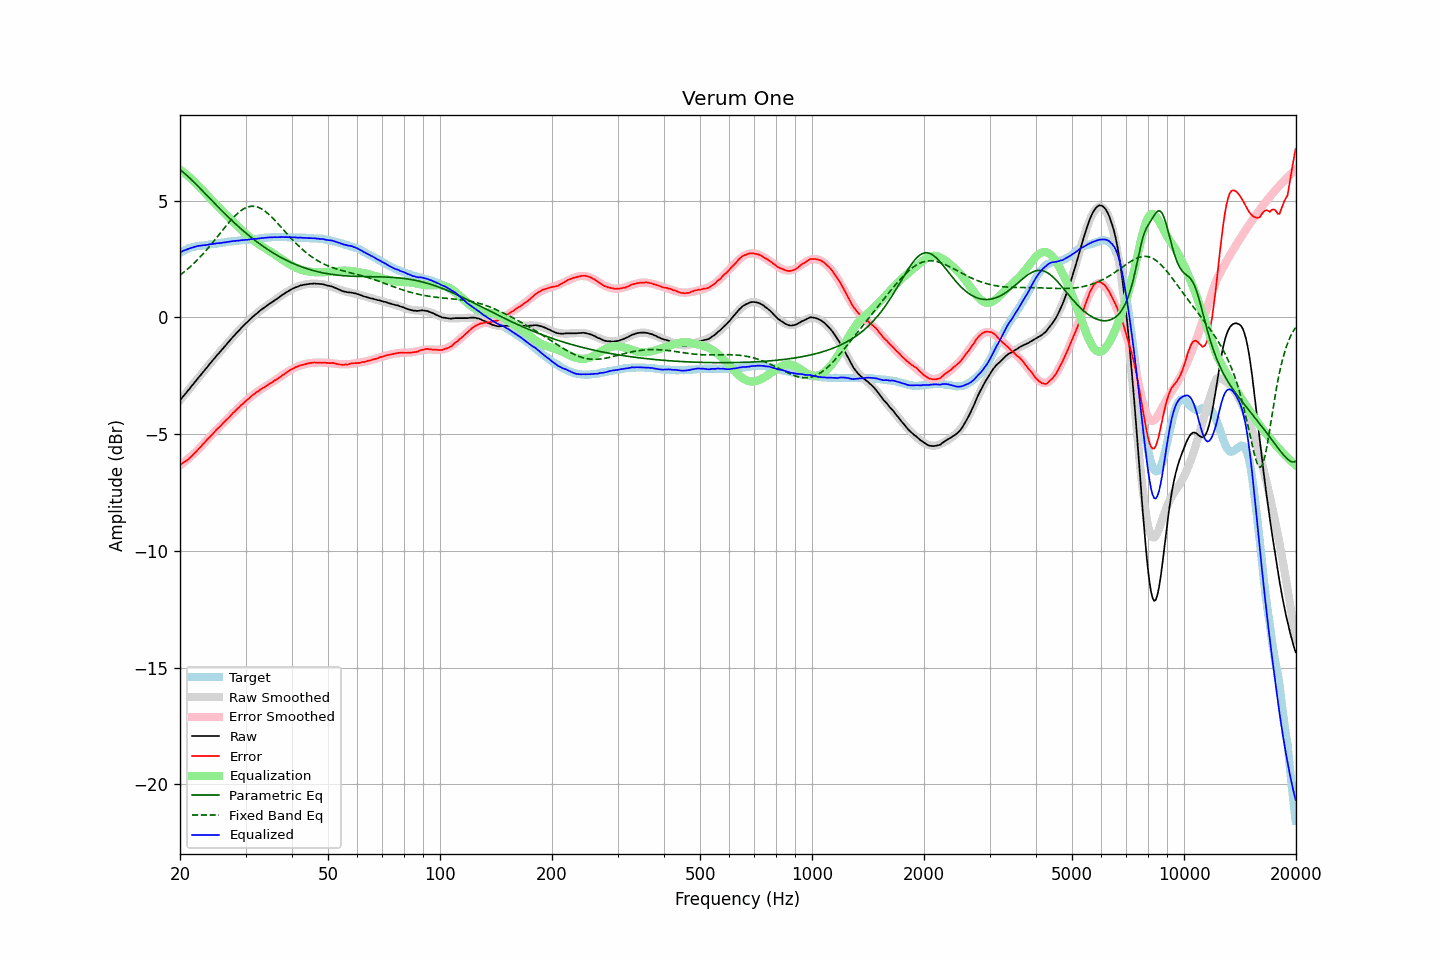

Source data for this figure (header and first rows):
frequency, raw, error, smoothed, error_smoothed, equalization, parametric_eq, fixed_band_eq, equalized_raw, equalized_smoothed, target
20.00, -3.55, -6.32, -3.55, -6.34, 6.34, 6.34, 1.81, 2.79, 2.79, 2.77
20.20, -3.47, -6.28, -3.47, -6.29, 6.29, 6.28, 1.87, 2.82, 2.82, 2.81
20.40, -3.38, -6.23, -3.38, -6.23, 6.23, 6.22, 1.92, 2.86, 2.85, 2.85
20.61, -3.30, -6.18, -3.30, -6.18, 6.18, 6.16, 1.97, 2.88, 2.88, 2.88
20.81, -3.22, -6.14, -3.21, -6.12, 6.12, 6.10, 2.03, 2.90, 2.91, 2.92
21.02, -3.13, -6.09, -3.13, -6.06, 6.06, 6.04, 2.09, 2.93, 2.93, 2.96
21.23, -3.05, -6.03, -3.04, -6.00, 6.00, 5.97, 2.15, 2.95, 2.96, 2.98
21.44, -2.96, -5.96, -2.96, -5.94, 5.94, 5.91, 2.21, 2.98, 2.98, 3.00
21.66, -2.88, -5.90, -2.88, -5.88, 5.88, 5.84, 2.28, 3.00, 3.00, 3.02
21.87, -2.79, -5.81, -2.79, -5.81, 5.81, 5.77, 2.34, 3.03, 3.02, 3.03
22.09, -2.71, -5.75, -2.71, -5.75, 5.75, 5.70, 2.41, 3.04, 3.04, 3.05
22.31, -2.62, -5.67, -2.62, -5.68, 5.68, 5.63, 2.48, 3.06, 3.06, 3.06
22.54, -2.54, -5.61, -2.54, -5.61, 5.61, 5.57, 2.55, 3.07, 3.07, 3.07
22.76, -2.46, -5.54, -2.45, -5.53, 5.53, 5.49, 2.62, 3.08, 3.08, 3.08
22.99, -2.37, -5.45, -2.37, -5.46, 5.46, 5.42, 2.70, 3.09, 3.09, 3.08
23.22, -2.29, -5.38, -2.29, -5.38, 5.38, 5.35, 2.77, 3.09, 3.10, 3.09
23.45, -2.21, -5.31, -2.20, -5.31, 5.31, 5.28, 2.85, 3.10, 3.10, 3.10
23.69, -2.12, -5.23, -2.12, -5.23, 5.23, 5.21, 2.93, 3.11, 3.11, 3.11
23.92, -2.04, -5.15, -2.04, -5.16, 5.16, 5.14, 3.01, 3.12, 3.12, 3.12
24.16, -1.95, -5.09, -1.95, -5.08, 5.08, 5.07, 3.10, 3.14, 3.13, 3.14
24.40, -1.87, -5.02, -1.87, -5.01, 5.01, 5.00, 3.18, 3.14, 3.14, 3.16
24.65, -1.79, -4.94, -1.79, -4.94, 4.94, 4.92, 3.26, 3.15, 3.15, 3.15
24.89, -1.71, -4.86, -1.71, -4.87, 4.87, 4.85, 3.35, 3.16, 3.16, 3.16
25.14, -1.62, -4.79, -1.63, -4.80, 4.80, 4.78, 3.44, 3.18, 3.17, 3.17
25.39, -1.55, -4.72, -1.55, -4.73, 4.73, 4.71, 3.52, 3.18, 3.18, 3.18
25.65, -1.47, -4.67, -1.46, -4.66, 4.66, 4.64, 3.61, 3.19, 3.19, 3.20
25.91, -1.39, -4.59, -1.38, -4.59, 4.59, 4.57, 3.70, 3.20, 3.20, 3.20
26.16, -1.31, -4.51, -1.30, -4.52, 4.52, 4.51, 3.78, 3.21, 3.21, 3.21
26.43, -1.23, -4.45, -1.23, -4.45, 4.45, 4.44, 3.87, 3.22, 3.22, 3.22
26.69, -1.15, -4.38, -1.15, -4.38, 4.38, 4.37, 3.95, 3.23, 3.23, 3.23
26.96, -1.07, -4.32, -1.07, -4.31, 4.31, 4.30, 4.03, 3.24, 3.24, 3.25
27.23, -0.99, -4.25, -0.99, -4.24, 4.24, 4.24, 4.11, 3.25, 3.25, 3.26
27.50, -0.91, -4.17, -0.91, -4.17, 4.17, 4.17, 4.19, 3.26, 3.26, 3.26
27.77, -0.83, -4.09, -0.83, -4.10, 4.10, 4.11, 4.27, 3.27, 3.27, 3.26
28.05, -0.76, -4.04, -0.76, -4.03, 4.03, 4.04, 4.34, 3.27, 3.27, 3.28
28.33, -0.68, -3.96, -0.68, -3.96, 3.96, 3.98, 4.41, 3.29, 3.28, 3.28
28.62, -0.61, -3.90, -0.61, -3.90, 3.90, 3.92, 4.47, 3.29, 3.29, 3.29
28.90, -0.54, -3.84, -0.53, -3.83, 3.83, 3.85, 4.53, 3.29, 3.30, 3.30
29.19, -0.46, -3.76, -0.46, -3.77, 3.77, 3.79, 4.58, 3.31, 3.30, 3.30
29.48, -0.39, -3.72, -0.39, -3.70, 3.70, 3.73, 4.63, 3.31, 3.31, 3.33
29.78, -0.32, -3.64, -0.32, -3.64, 3.64, 3.67, 4.67, 3.32, 3.32, 3.32
30.08, -0.25, -3.58, -0.25, -3.58, 3.58, 3.61, 4.70, 3.33, 3.32, 3.33
30.38, -0.19, -3.52, -0.18, -3.52, 3.52, 3.56, 4.73, 3.33, 3.33, 3.33
30.68, -0.12, -3.47, -0.12, -3.46, 3.46, 3.50, 4.75, 3.34, 3.34, 3.35
30.99, -0.05, -3.40, -0.05, -3.40, 3.40, 3.44, 4.76, 3.35, 3.35, 3.35
31.30, 0.01, -3.34, 0.01, -3.35, 3.35, 3.39, 4.76, 3.36, 3.35, 3.35
31.61, 0.07, -3.29, 0.07, -3.29, 3.29, 3.34, 4.76, 3.36, 3.36, 3.36
31.93, 0.13, -3.24, 0.13, -3.24, 3.24, 3.28, 4.75, 3.37, 3.37, 3.37
32.24, 0.18, -3.19, 0.19, -3.19, 3.19, 3.23, 4.73, 3.37, 3.38, 3.37
32.57, 0.24, -3.15, 0.24, -3.14, 3.14, 3.18, 4.71, 3.38, 3.38, 3.39
32.89, 0.30, -3.09, 0.30, -3.09, 3.09, 3.13, 4.68, 3.40, 3.39, 3.39
33.22, 0.35, -3.05, 0.35, -3.05, 3.05, 3.08, 4.64, 3.40, 3.40, 3.40
33.55, 0.40, -3.01, 0.40, -3.00, 3.00, 3.03, 4.59, 3.41, 3.40, 3.41
33.89, 0.45, -2.97, 0.45, -2.96, 2.96, 2.98, 4.54, 3.41, 3.41, 3.42
34.23, 0.50, -2.92, 0.50, -2.92, 2.92, 2.94, 4.49, 3.42, 3.42, 3.42
34.57, 0.55, -2.88, 0.55, -2.87, 2.87, 2.89, 4.43, 3.43, 3.42, 3.43
34.92, 0.60, -2.83, 0.60, -2.83, 2.83, 2.85, 4.37, 3.43, 3.43, 3.43
35.27, 0.64, -2.80, 0.65, -2.79, 2.79, 2.80, 4.30, 3.43, 3.43, 3.44
35.62, 0.69, -2.75, 0.70, -2.74, 2.74, 2.76, 4.23, 3.43, 3.44, 3.44
35.97, 0.74, -2.70, 0.74, -2.70, 2.70, 2.72, 4.16, 3.44, 3.44, 3.44
... 635 more rows
